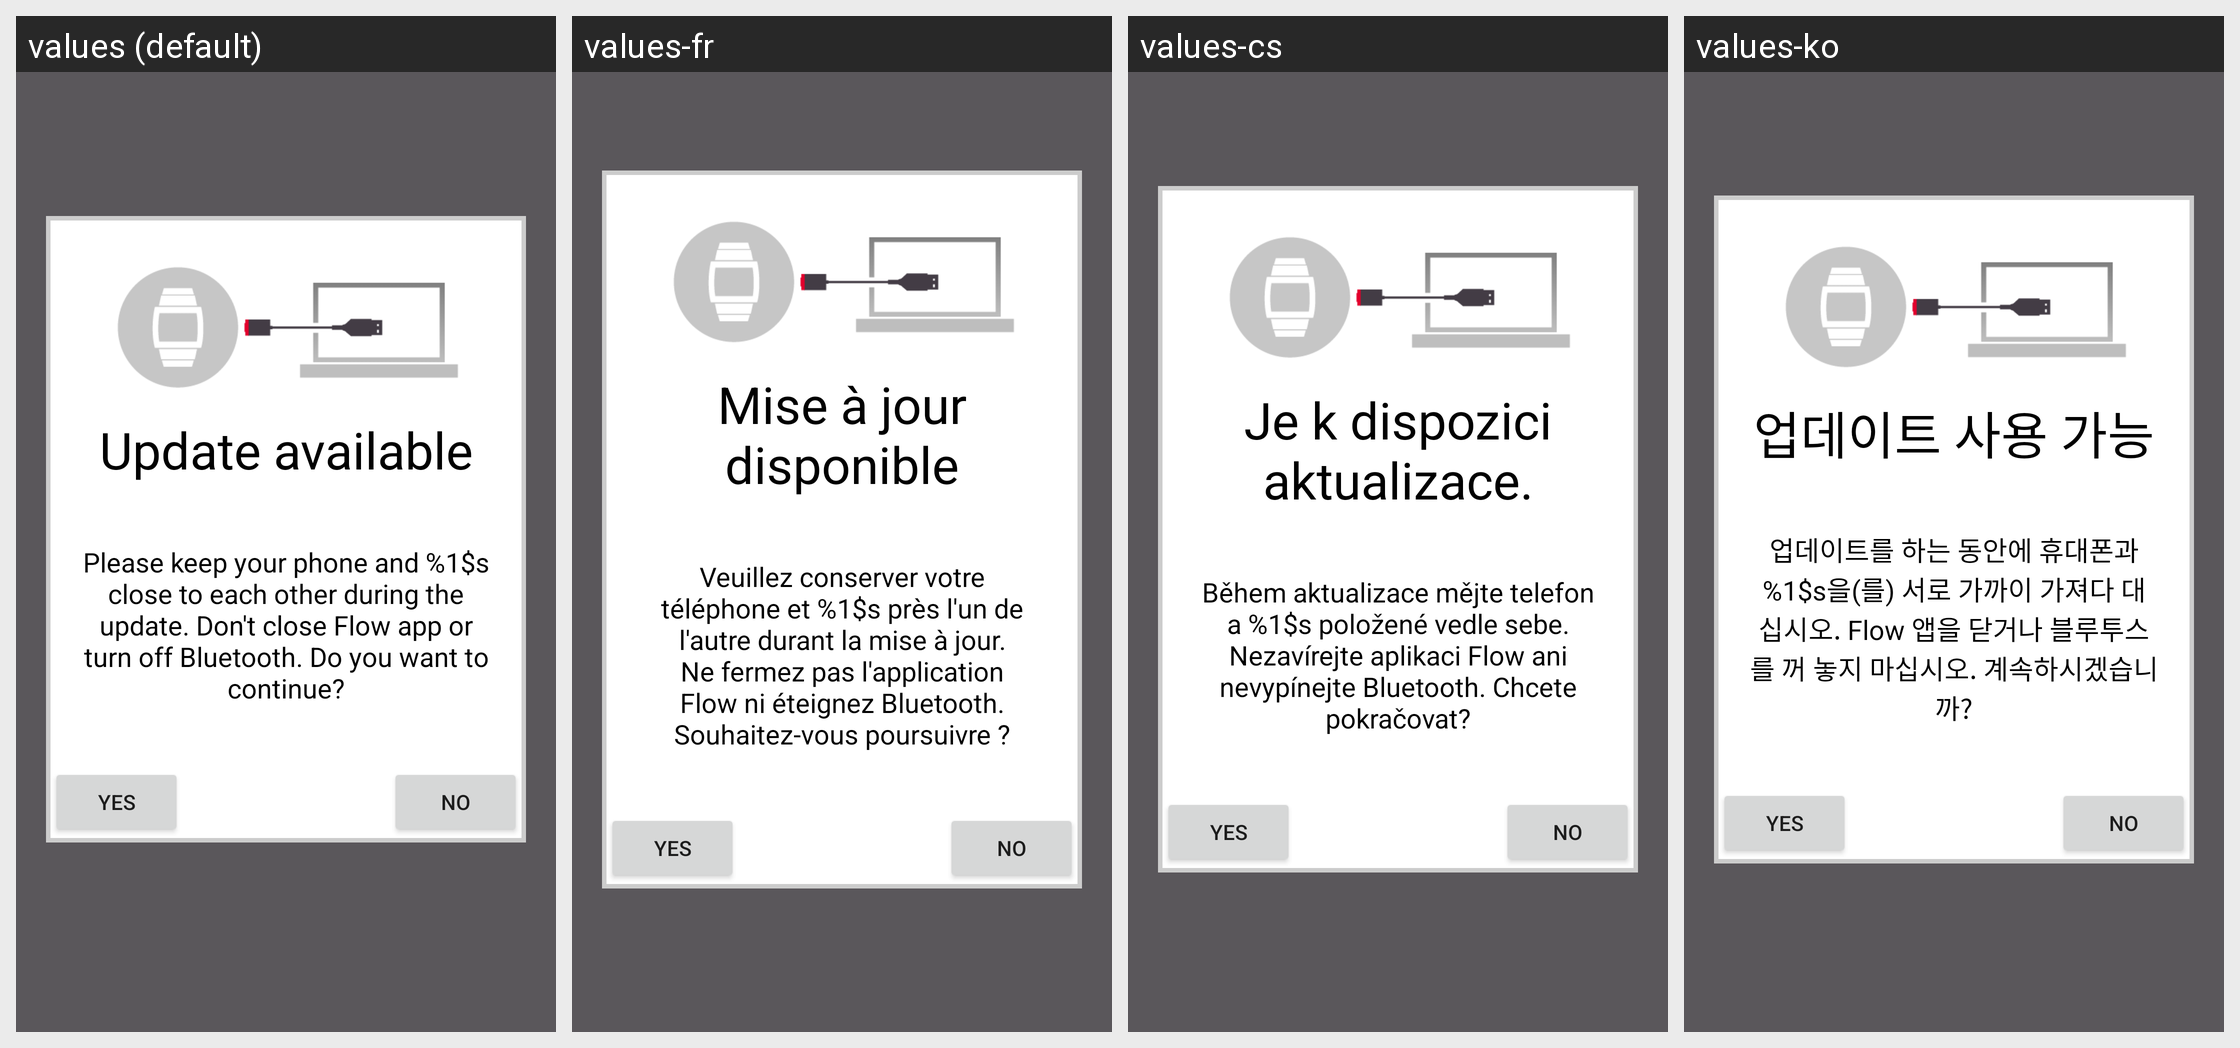

For this localized Android screen grid, give each drawn string resource with its value in every locale shown.
Android screen res/layout/update_required_popup_ota.xml rendered under 4 locales, left to right: values (default), values-fr, values-cs, values-ko. Device: Nexus 5 (rendered at 1080×1920; each locale shown at half size, 540×960, under a caption strip naming it); theme AppTheme.
Other locales in the repository, not shown: values-ca, values-da, values-de, values-es, values-fi, values-in, values-it, values-ja, values-nb, values-nl, values-pl, values-pt, values-ru, values-sk, values-sv, values-tr, values-zh, values-zh-rCN.
Strings drawn on this screen, with the default value and each locale's value (text and hints the layout hard-codes, and strings that could not be matched under every locale, appear in the picture but are not listed):

update_optional_title
  values: Update available
  values-fr: Mise à jour disponible
  values-cs: Je k dispozici aktualizace.
  values-ko: 업데이트 사용 가능

update_popup_text_ota
  values: Please keep your phone and %1$s close to each other during the update. Don't close Flow app or turn off Bluetooth. Do you want to continue?
  values-fr: Veuillez conserver votre téléphone et %1$s près l'un de l'autre durant la mise à jour. Ne fermez pas l'application Flow ni éteignez Bluetooth. Souhaitez-vous poursuivre ?
  values-cs: Během aktualizace mějte telefon a %1$s položené vedle sebe. Nezavírejte aplikaci Flow ani nevypínejte Bluetooth. Chcete pokračovat?
  values-ko: 업데이트를 하는 동안에 휴대폰과 %1$s을(를) 서로 가까이 가져다 대십시오. Flow 앱을 닫거나 블루투스를 꺼 놓지 마십시오. 계속하시겠습니까?
